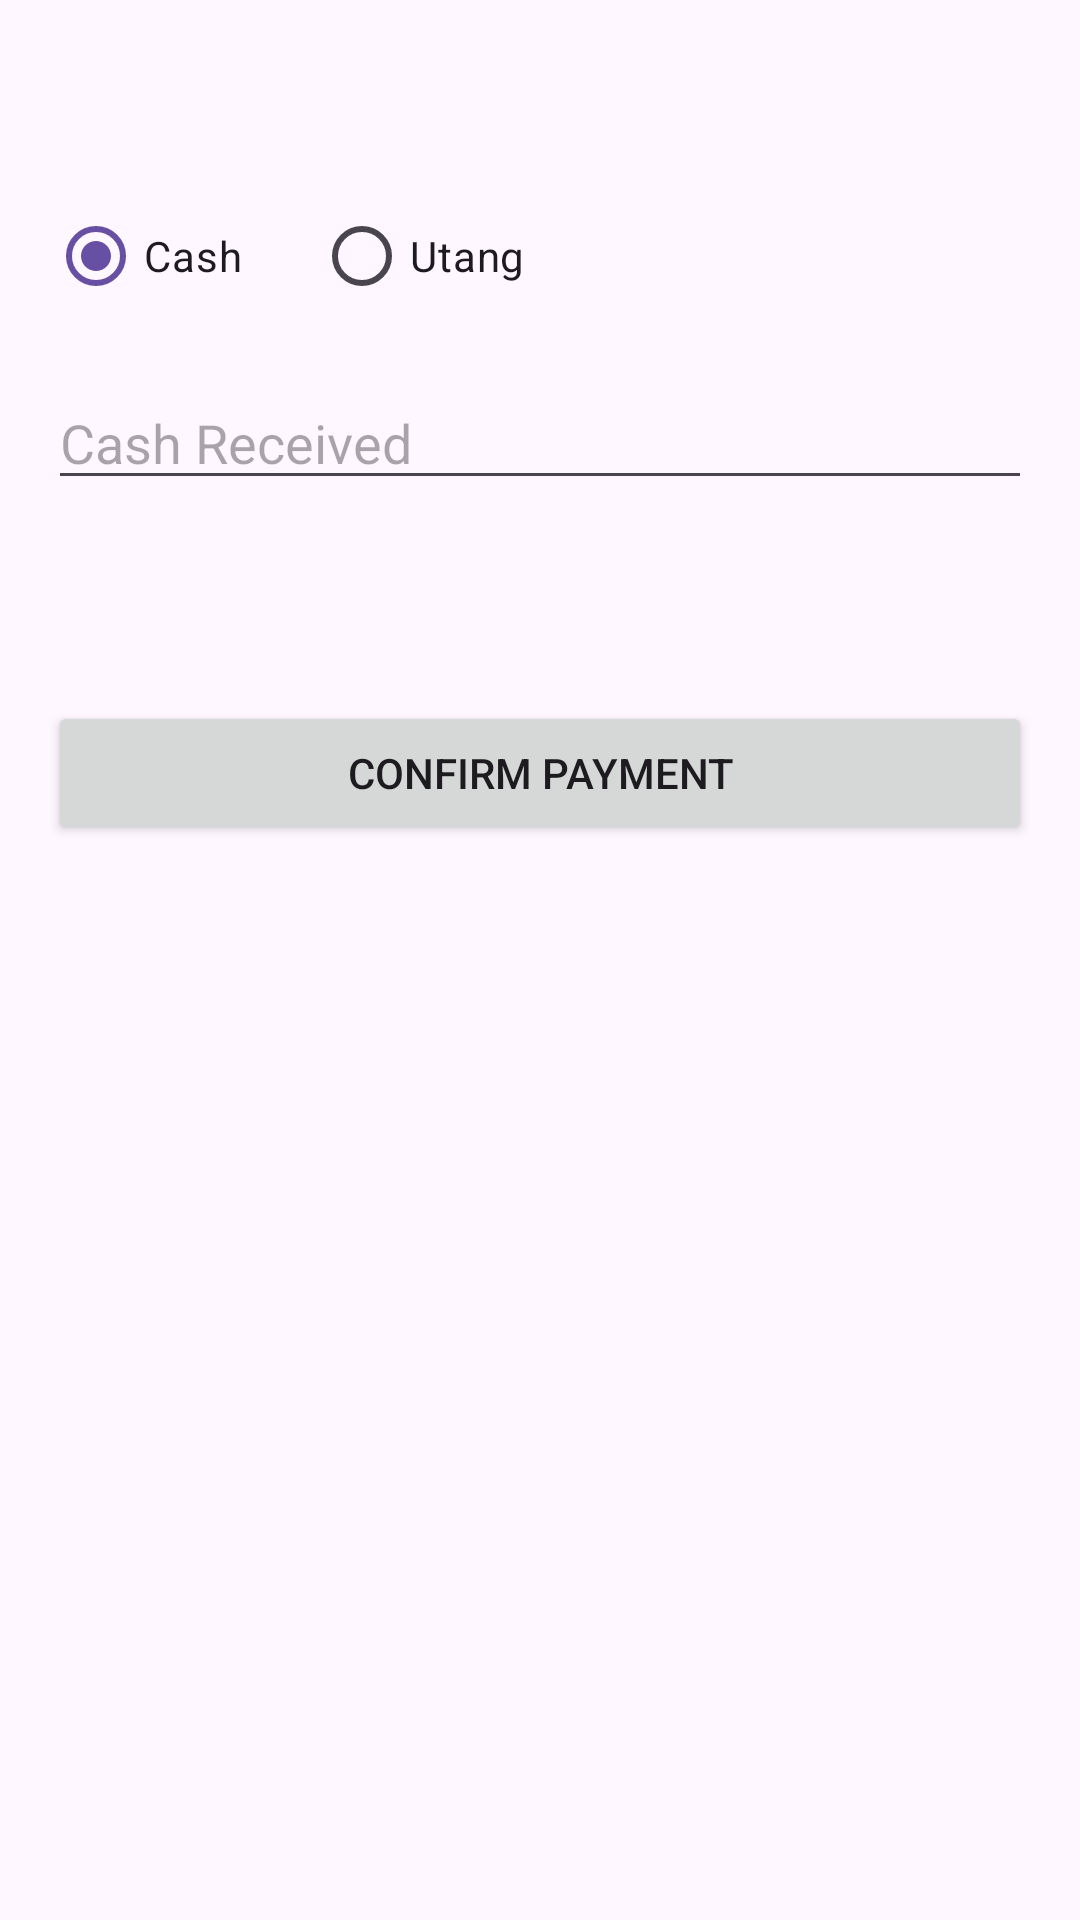

The Android layout XML behind this screen, and the referenced resources:
<!-- AndroidManifest.xml: application theme Theme.SariPOS -->
<!-- res/layout/activity_checkout.xml -->
<?xml version="1.0" encoding="utf-8"?>
<LinearLayout xmlns:android="http://schemas.android.com/apk/res/android"
    android:layout_width="match_parent"
    android:layout_height="match_parent"
    android:orientation="vertical"
    android:padding="16dp">

    <TextView
        android:id="@+id/tvTotal"
        android:layout_width="match_parent"
        android:layout_height="wrap_content"
        android:textSize="22sp"
        android:textStyle="bold" />

    <RadioGroup
        android:id="@+id/rgPaymentMethod"
        android:layout_width="match_parent"
        android:layout_height="wrap_content"
        android:orientation="horizontal"
        android:layout_marginTop="16dp">

        <RadioButton
            android:id="@+id/rbCash"
            android:layout_width="wrap_content"
            android:layout_height="wrap_content"
            android:text="Cash"
            android:checked="true" />

        <RadioButton
            android:id="@+id/rbUtang"
            android:layout_width="wrap_content"
            android:layout_height="wrap_content"
            android:text="Utang"
            android:layout_marginStart="24dp" />

    </RadioGroup>

    
    <LinearLayout
        android:id="@+id/layoutCash"
        android:layout_width="match_parent"
        android:layout_height="wrap_content"
        android:orientation="vertical">

        <EditText
            android:id="@+id/etCashReceived"
            android:layout_width="match_parent"
            android:layout_height="wrap_content"
            android:hint="Cash Received"
            android:inputType="numberDecimal"
            android:layout_marginTop="16dp" />

        <TextView
            android:id="@+id/tvChange"
            android:layout_width="match_parent"
            android:layout_height="wrap_content"
            android:textSize="20sp"
            android:layout_marginTop="16dp" />

    </LinearLayout>

    
    <LinearLayout
        android:id="@+id/layoutUtang"
        android:layout_width="match_parent"
        android:layout_height="wrap_content"
        android:orientation="vertical"
        android:visibility="gone">

        <Spinner
            android:id="@+id/spinnerCustomer"
            android:layout_width="match_parent"
            android:layout_height="wrap_content"
            android:layout_marginTop="16dp" />

        <Button
            android:id="@+id/btnPickDueDate"
            android:layout_width="match_parent"
            android:layout_height="wrap_content"
            android:text="Set Due Date (optional)"
            android:layout_marginTop="12dp" />

        <TextView
            android:id="@+id/tvDueDate"
            android:layout_width="match_parent"
            android:layout_height="wrap_content"
            android:textSize="14sp"
            android:layout_marginTop="8dp" />

    </LinearLayout>

    <Button
        android:id="@+id/btnConfirmPayment"
        android:layout_width="match_parent"
        android:layout_height="wrap_content"
        android:text="Confirm Payment"
        android:layout_marginTop="24dp" />

</LinearLayout>
<!-- resources referenced by this layout -->
<resources>
  <style name="Theme.SariPOS" parent="Base.Theme.SariPOS" />
  <style name="Base.Theme.SariPOS" parent="Theme.Material3.DayNight.NoActionBar">
          
          
      </style>
</resources>
